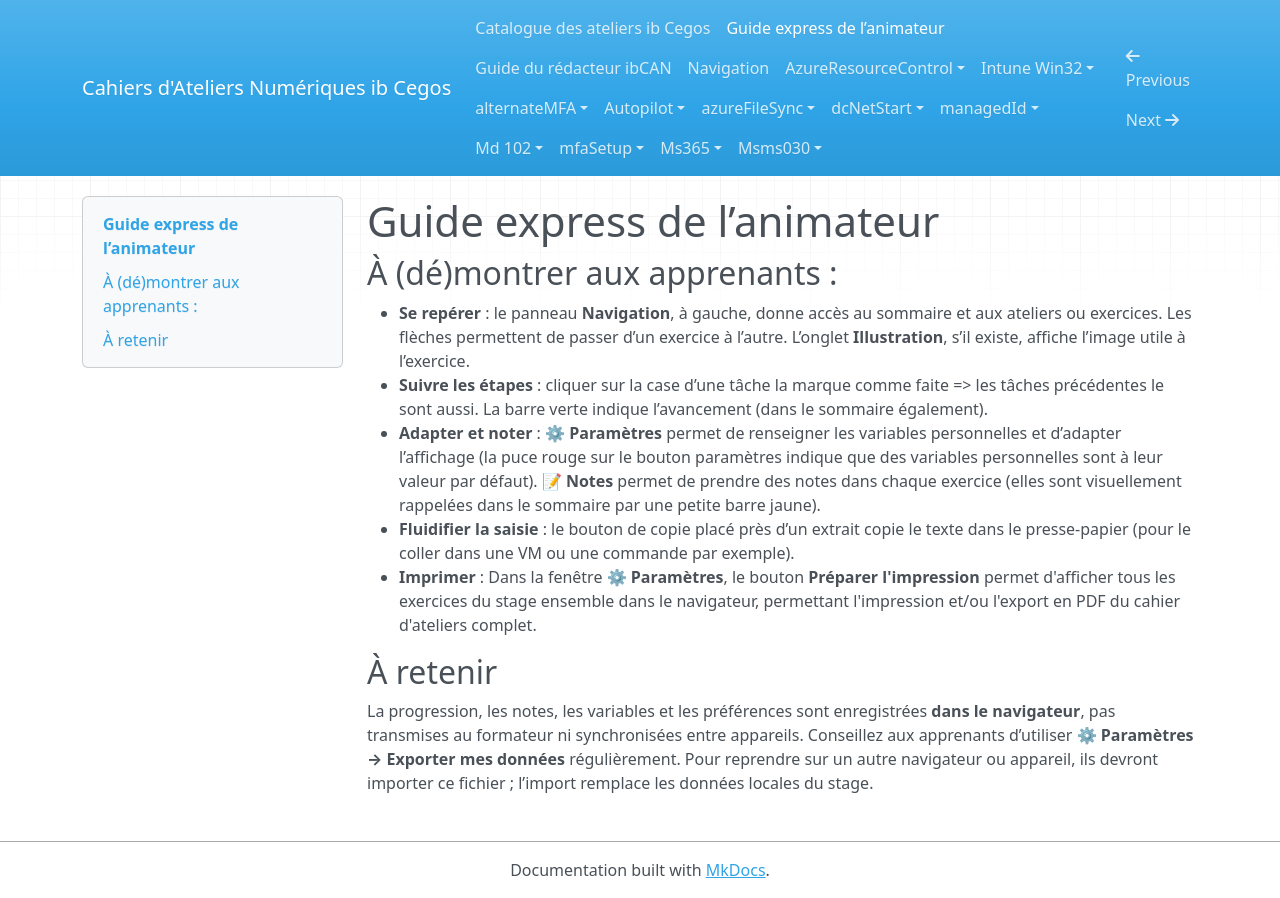

repository: Ib-Cegos/labs · page: guide-animateur/index.html · generator: mkdocs

# Guide express de l’animateur

## À (dé)montrer aux apprenants :

- **Se repérer** : le panneau **Navigation**, à gauche, donne accès au sommaire et aux ateliers ou exercices. Les flèches permettent de passer d’un exercice à l’autre. L’onglet **Illustration**, s’il existe, affiche l’image utile à l’exercice.
- **Suivre les étapes** : cliquer sur la case d’une tâche la marque comme faite => les tâches précédentes le sont aussi. La barre verte indique l’avancement (dans le sommaire également).
- **Adapter et noter** : **⚙ Paramètres** permet de renseigner les variables personnelles et d’adapter l’affichage (la puce rouge sur le bouton paramètres indique que des variables personnelles sont à leur valeur par défaut). **📝 Notes** permet de prendre des notes dans chaque exercice (elles sont visuellement rappelées dans le sommaire par une petite barre jaune).
- **Fluidifier la saisie** : le bouton de copie placé près d’un extrait copie le texte dans le presse-papier (pour le coller dans une VM ou une commande par exemple).
- **Imprimer** : Dans la fenêtre **⚙ Paramètres**, le bouton **Préparer l'impression** permet d'afficher tous les exercices du stage ensemble dans le navigateur, permettant l'impression et/ou l'export en PDF du cahier d'ateliers complet.

## À retenir

La progression, les notes, les variables et les préférences sont enregistrées **dans le navigateur**, pas transmises au formateur ni synchronisées entre appareils. Conseillez aux apprenants d’utiliser **⚙ Paramètres → Exporter mes données** régulièrement. Pour reprendre sur un autre navigateur ou appareil, ils devront importer ce fichier ; l’import remplace les données locales du stage.
